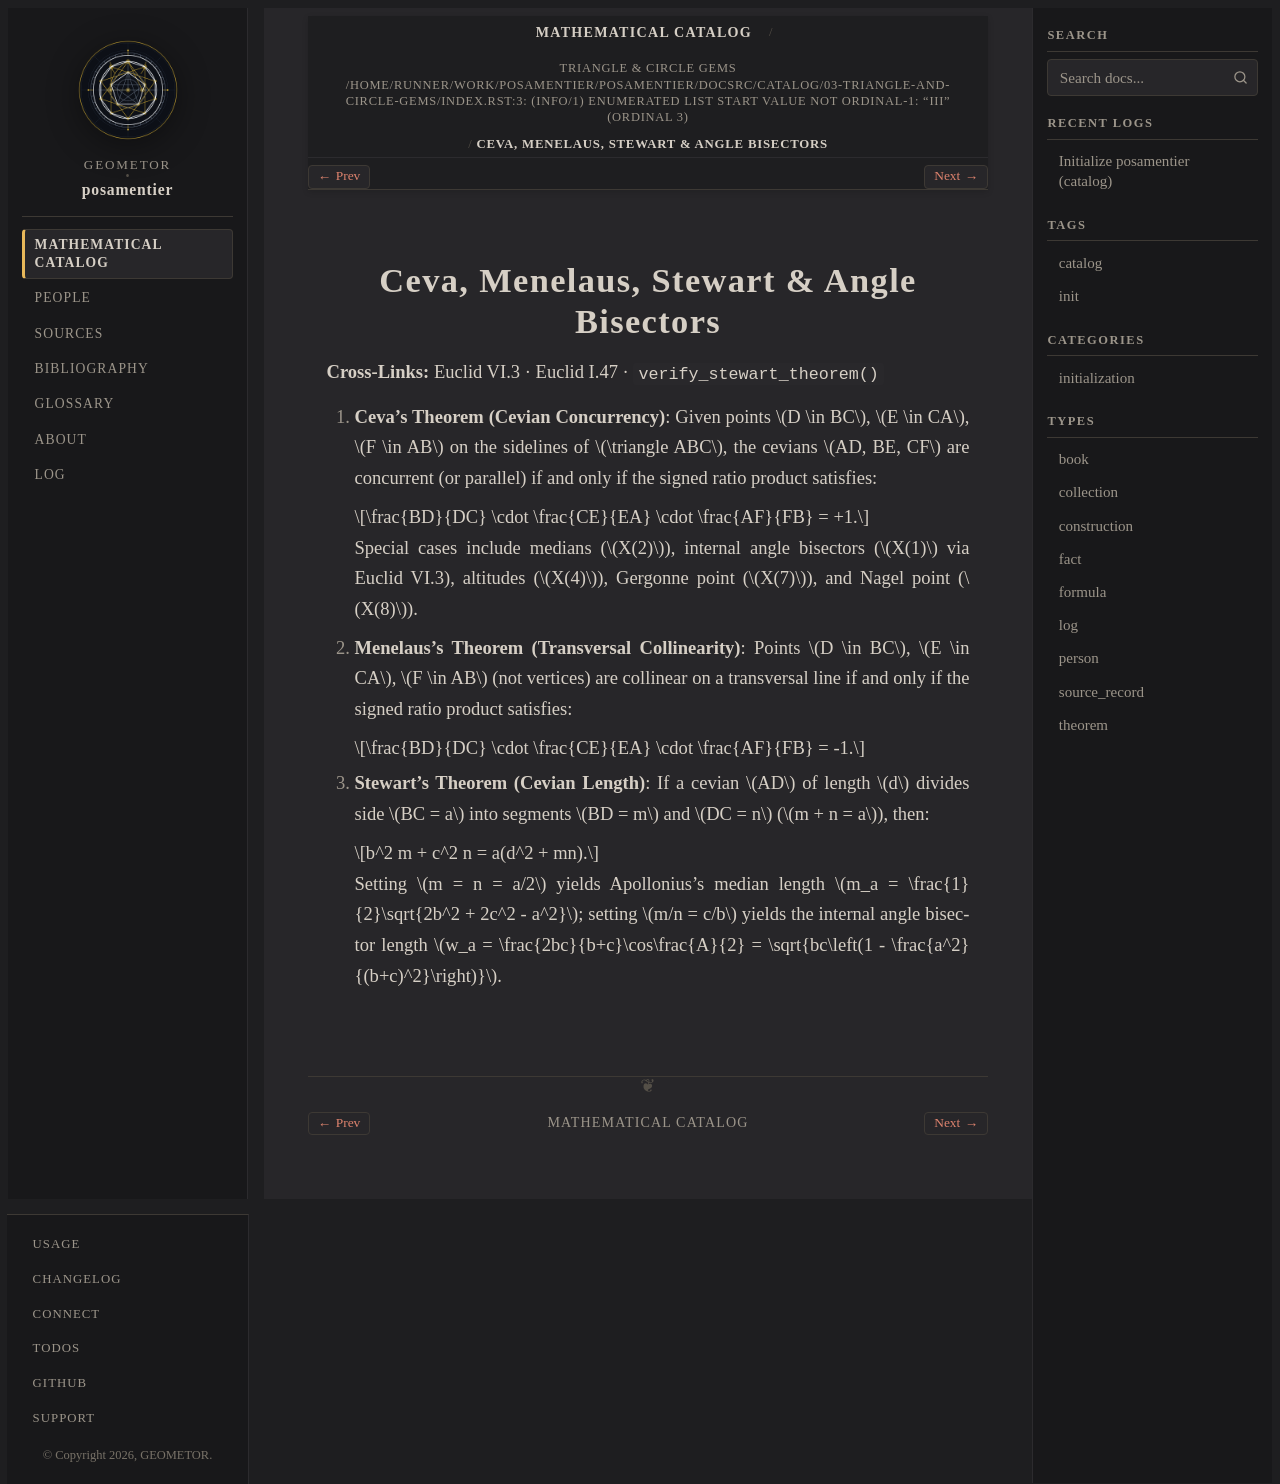

repository: geometor/posamentier · page: catalog/03-triangle-and-circle-gems/ceva-menelaus-stewart.html · generator: sphinx

:type: theorem
:order: 2
:excerpt: Ceva's concurrency theorem, Menelaus's collinearity theorem, Stewart's cevian length theorem, and the Angle Bisector Theorem.

Ceva, Menelaus, Stewart & Angle Bisectors
=========================================

**Cross-Links:** :ref:`Euclid VI.3 <elements:vi.3>` · :ref:`Euclid I.47 <elements:i.47>` · :func:`~geometor.posamentier.formulas.verify_stewart_theorem`

1. **Ceva's Theorem (Cevian Concurrency)**:
   Given points :math:`D \in BC`, :math:`E \in CA`, :math:`F \in AB` on the sidelines of :math:`\triangle ABC`, the cevians :math:`AD, BE, CF` are concurrent (or parallel) if and only if the signed ratio product satisfies:

   .. math::

      \frac{BD}{DC} \cdot \frac{CE}{EA} \cdot \frac{AF}{FB} = +1.

   Special cases include medians (:math:`X(2)`), internal angle bisectors (:math:`X(1)` via :ref:`Euclid VI.3 <elements:vi.3>`), altitudes (:math:`X(4)`), Gergonne point (:math:`X(7)`), and Nagel point (:math:`X(8)`).

2. **Menelaus's Theorem (Transversal Collinearity)**:
   Points :math:`D \in BC`, :math:`E \in CA`, :math:`F \in AB` (not vertices) are collinear on a transversal line if and only if the signed ratio product satisfies:

   .. math::

      \frac{BD}{DC} \cdot \frac{CE}{EA} \cdot \frac{AF}{FB} = -1.

3. **Stewart's Theorem (Cevian Length)**:
   If a cevian :math:`AD` of length :math:`d` divides side :math:`BC = a` into segments :math:`BD = m` and :math:`DC = n` (:math:`m + n = a`), then:

   .. math::

      b^2 m + c^2 n = a(d^2 + mn).

   Setting :math:`m = n = a/2` yields Apollonius's median length :math:`m_a = \frac{1}{2}\sqrt{2b^2 + 2c^2 - a^2}`; setting :math:`m/n = c/b` yields the internal angle bisector length :math:`w_a = \frac{2bc}{b+c}\cos\frac{A}{2} = \sqrt{bc\left(1 - \frac{a^2}{(b+c)^2}\right)}`.
